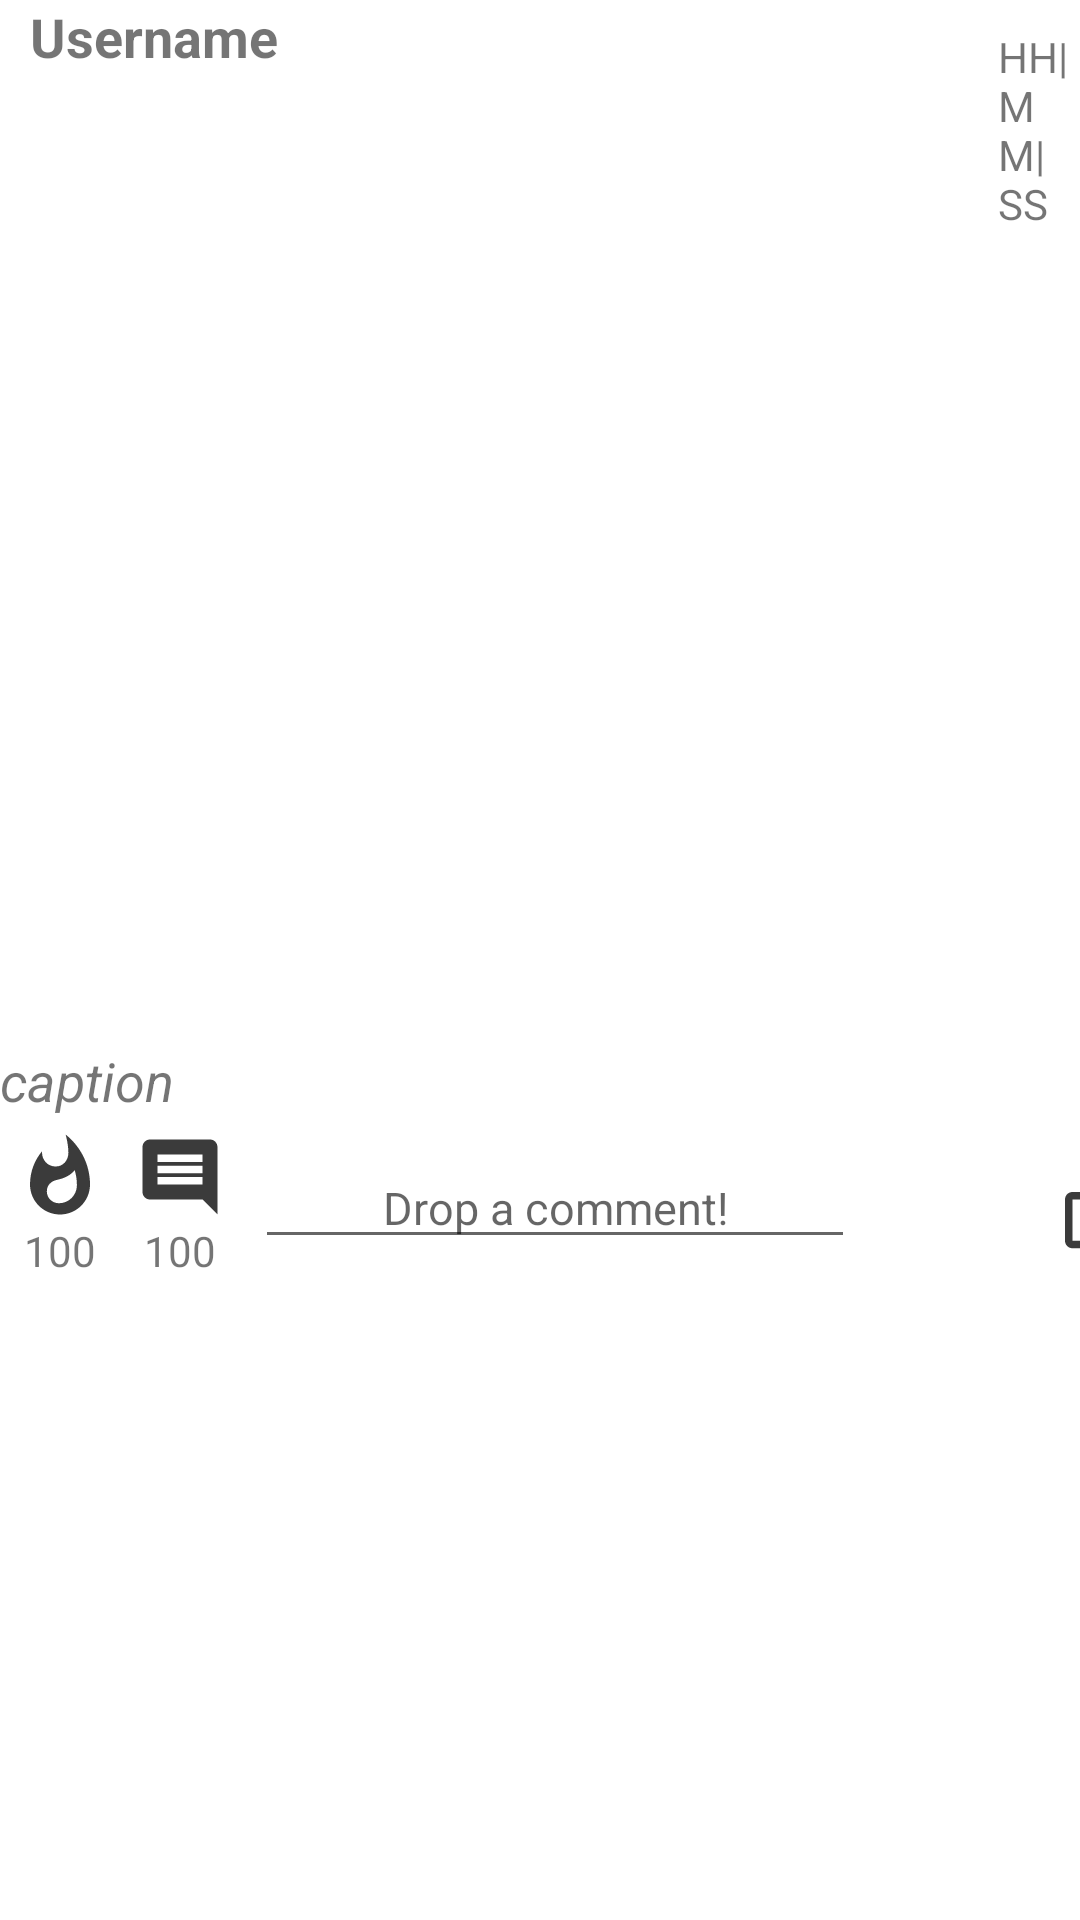

This screen was rendered from an Android layout file. Write that file and the resources it references.
<!-- AndroidManifest.xml: application theme Theme.Socialmedia -->
<!-- res/layout/myposts.xml -->
<?xml version="1.0" encoding="utf-8"?>
<androidx.constraintlayout.widget.ConstraintLayout xmlns:android="http://schemas.android.com/apk/res/android"
    xmlns:app="http://schemas.android.com/apk/res-auto"
    xmlns:tools="http://schemas.android.com/tools"
    android:layout_width="match_parent"
    android:layout_height="wrap_content">

    <LinearLayout
        android:layout_width="match_parent"
        android:layout_height="wrap_content"
        android:orientation="vertical"
        tools:ignore="MissingConstraints">
        <LinearLayout
            android:layout_width="wrap_content"
            android:layout_height="wrap_content"
            android:orientation="horizontal"
            >
        <TextView
            android:layout_width="wrap_content"
            android:layout_height="wrap_content"
            android:text="Username"
            android:textSize="18sp"
            android:layout_marginStart="10dp"
            android:textStyle="bold"
            android:id="@+id/postusername"
            />

        <TextView
            android:layout_width="wrap_content"
            android:layout_height="wrap_content"
            android:text="HH|MM|SS"
            android:layout_marginLeft="240dp"
            android:layout_marginVertical="5dp"
            android:id="@+id/posttime"
            />
    </LinearLayout>
        <ImageView
            android:layout_marginHorizontal="5dp"
            android:layout_marginVertical="10dp"
            android:layout_width="match_parent"
            android:layout_height="250dp"
            android:src="@drawable/profile"
            android:scaleType="fitXY"
            android:id="@+id/profilepostimage"
            />
        <TextView
            android:layout_width="match_parent"
            android:layout_height="wrap_content"
            android:text="caption"
            android:textSize="18sp"
            android:textStyle="italic"
            android:id="@+id/profilepostcaption"
            />

        <LinearLayout
            android:layout_width="match_parent"
            android:layout_height="match_parent"
            android:orientation="horizontal"
            android:layout_marginVertical="5dp">
            <LinearLayout
                android:layout_width="wrap_content"
                android:layout_height="wrap_content"
                android:id="@+id/likeblock"
                android:orientation="vertical">
            <ImageView
                android:layout_marginHorizontal="5dp"
                android:layout_width="30dp"
                android:textAlignment="center"
                android:layout_height="30dp"
                android:src="@drawable/like"
                android:id="@+id/likebutton"
                />
                <TextView
                    android:layout_width="wrap_content"
                    android:layout_height="wrap_content"
                    android:text="100"
                    android:layout_marginHorizontal="8dp"
                    android:id="@+id/likecount"
                    />
            </LinearLayout>
            <LinearLayout
                android:layout_width="wrap_content"
                android:layout_height="wrap_content"
                android:id="@+id/commentblock"
                android:orientation="vertical">
            <ImageView
                android:layout_marginHorizontal="5dp"
                android:layout_width="30dp"
                android:layout_height="30dp"
                android:src="@drawable/comments"
                android:id="@+id/comments"
                />
                <TextView
                    android:layout_width="wrap_content"
                    android:layout_height="wrap_content"
                    android:text="100"
                    android:id="@+id/commentscount"
                    android:layout_marginHorizontal="8dp"/>
            </LinearLayout>
            <EditText
                android:layout_margin="5dp"
                android:layout_width="200dp"
                android:textAlignment="center"
                android:layout_height="wrap_content"
                android:hint="Drop a comment!"
                android:id="@+id/commenttext"
                android:textSize="15sp"/>
            <ImageView
                android:layout_margin="10dp"
                android:layout_width="30dp"
                android:layout_height="30dp"
                android:src="@drawable/message"
                android:id="@+id/postcommentbutton"
                />

            <ImageView
                android:layout_margin="10dp"
                android:layout_width="30dp"
                android:layout_height="30dp"
                android:src="@drawable/share"
                android:id="@+id/sharepostbutton"
                />

        </LinearLayout>
    </LinearLayout>
</androidx.constraintlayout.widget.ConstraintLayout>
<!-- resources referenced by this layout -->
<resources>
  <!-- drawable comments (drawable) -->
  <vector android:alpha="0.77" android:autoMirrored="true"
      android:height="24dp" android:tint="#000000"
      android:viewportHeight="24" android:viewportWidth="24"
      android:width="24dp" xmlns:android="http://schemas.android.com/apk/res/android">
      <path android:fillColor="@android:color/white" android:pathData="M21.99,4c0,-1.1 -0.89,-2 -1.99,-2L4,2c-1.1,0 -2,0.9 -2,2v12c0,1.1 0.9,2 2,2h14l4,4 -0.01,-18zM18,14L6,14v-2h12v2zM18,11L6,11L6,9h12v2zM18,8L6,8L6,6h12v2z"/>
  </vector>
  <!-- drawable like (drawable) -->
  <vector android:alpha="0.77" android:height="24dp"
      android:tint="#000000" android:viewportHeight="24"
      android:viewportWidth="24" android:width="24dp" xmlns:android="http://schemas.android.com/apk/res/android">
      <path android:fillColor="@android:color/white" android:pathData="M13.5,0.67s0.74,2.65 0.74,4.8c0,2.06 -1.35,3.73 -3.41,3.73 -2.07,0 -3.63,-1.67 -3.63,-3.73l0.03,-0.36C5.21,7.51 4,10.62 4,14c0,4.42 3.58,8 8,8s8,-3.58 8,-8C20,8.61 17.41,3.8 13.5,0.67zM11.71,19c-1.78,0 -3.22,-1.4 -3.22,-3.14 0,-1.62 1.05,-2.76 2.81,-3.12 1.77,-0.36 3.6,-1.21 4.62,-2.58 0.39,1.29 0.59,2.65 0.59,4.04 0,2.65 -2.15,4.8 -4.8,4.8z"/>
  </vector>
  <!-- drawable share (drawable) -->
  <vector android:alpha="0.77" android:height="24dp"
      android:tint="#000000" android:viewportHeight="24"
      android:viewportWidth="24" android:width="24dp" xmlns:android="http://schemas.android.com/apk/res/android">
      <path android:fillColor="@android:color/white" android:pathData="M16,5l-1.42,1.42 -1.59,-1.59L12.99,16h-1.98L11.01,4.83L9.42,6.42 8,5l4,-4 4,4zM20,10v11c0,1.1 -0.9,2 -2,2L6,23c-1.11,0 -2,-0.9 -2,-2L4,10c0,-1.11 0.89,-2 2,-2h3v2L6,10v11h12L18,10h-3L15,8h3c1.1,0 2,0.89 2,2z"/>
  </vector>
  <style name="Theme.Socialmedia" parent="Theme.MaterialComponents.DayNight.NoActionBar">
          
          <item name="colorPrimary">@color/purple_500</item>
          <item name="colorPrimaryVariant">@color/purple_700</item>
          <item name="colorOnPrimary">@color/white</item>
          
          <item name="colorSecondary">@color/teal_200</item>
          <item name="colorSecondaryVariant">@color/teal_700</item>
          <item name="colorOnSecondary">@color/black</item>
          
          <item name="android:statusBarColor">?attr/colorPrimaryVariant</item>
          
      </style>
  <!-- not gathered from this repository: default colours our renderer supplied (Android Studio template values) -->
  <color name="purple_500">#FF6200EE</color>
  <color name="purple_700">#FF3700B3</color>
  <color name="teal_200">#FF03DAC5</color>
  <color name="teal_700">#FF018786</color>
  <color name="black">#FF000000</color>
  <color name="white">#FFFFFFFF</color>
</resources>
